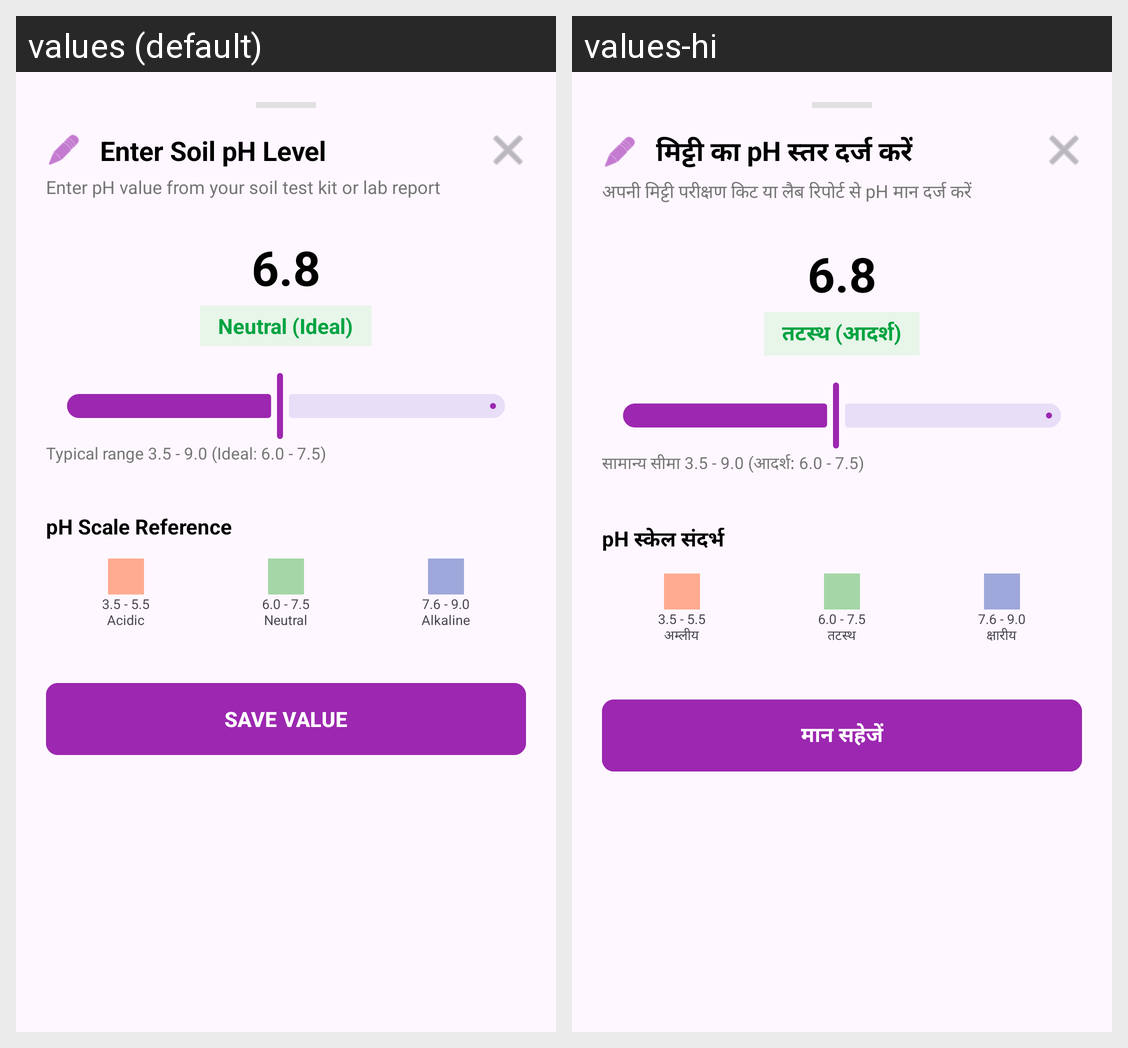

The Android screen above is rendered under two locales of the same app. Produce the string resources it draws, with the default and per-locale values.
Android screen res/layout/activity_ph_input.xml rendered under 2 locales, left to right: values (default), values-hi. Device: Nexus 5 (rendered at 1080×1920; each locale shown at half size, 540×960, under a caption strip naming it); theme Theme.KisanBandhuAIBasedCropRecommendationAndDecisionSupportMobileApplication.
Strings drawn on this screen, with the default value and each locale's value (text and hints the layout hard-codes, and strings that could not be matched under every locale, appear in the picture but are not listed):

enter_ph_title
  values: Enter Soil pH Level
  values-hi: मिट्टी का pH स्तर दर्ज करें

enter_ph_desc
  values: Enter pH value from your soil test kit or lab report
  values-hi: अपनी मिट्टी परीक्षण किट या लैब रिपोर्ट से pH मान दर्ज करें

ph_status_neutral
  values: Neutral (Ideal)
  values-hi: तटस्थ (आदर्श)

ph_range_ideal
  values: Typical range 3.5 - 9.0 (Ideal: 6.0 - 7.5)
  values-hi: सामान्य सीमा 3.5 - 9.0 (आदर्श: 6.0 - 7.5)

ph_scale_ref
  values: pH Scale Reference
  values-hi: pH स्केल संदर्भ

ph_acidic_label
  values: 3.5 - 5.5
      Acidic
  values-hi: 3.5 - 5.5
      अम्लीय

ph_neutral_label
  values: 6.0 - 7.5
      Neutral
  values-hi: 6.0 - 7.5
      तटस्थ

ph_alkaline_label
  values: 7.6 - 9.0
      Alkaline
  values-hi: 7.6 - 9.0
      क्षारीय

save_value
  values: SAVE VALUE
  values-hi: मान सहेजें
